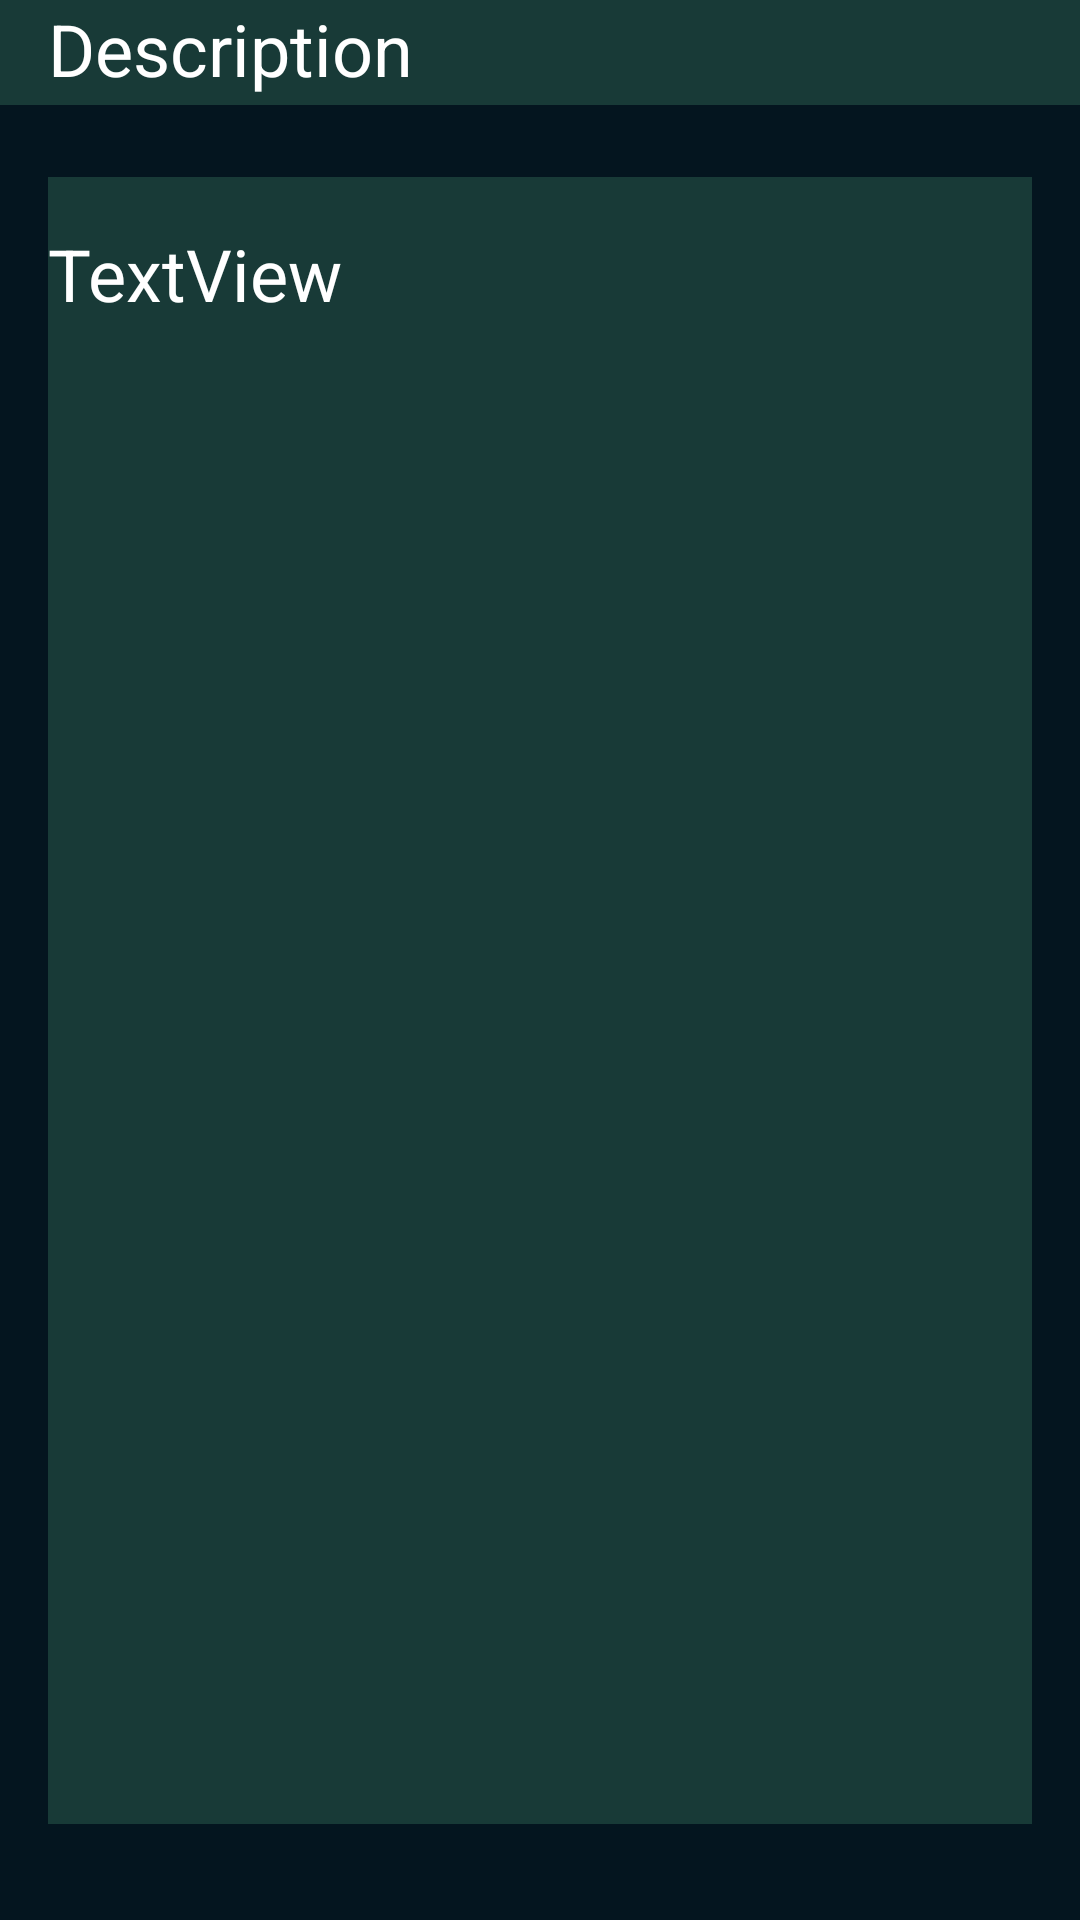

Reconstruct the res/layout file that produces this screen, plus the resources it refers to.
<!-- AndroidManifest.xml: application theme Theme.Catlas -->
<!-- res/layout/fr_description.xml -->
<?xml version="1.0" encoding="utf-8"?>
<androidx.constraintlayout.widget.ConstraintLayout xmlns:android="http://schemas.android.com/apk/res/android"
    xmlns:app="http://schemas.android.com/apk/res-auto"
    android:layout_width="match_parent"
    android:layout_height="match_parent"
    android:background="@color/background"
    android:scrollbarThumbVertical="@android:drawable/status_bar_item_background"
    android:scrollbarTrackVertical="@android:drawable/status_bar_item_background"
    android:scrollbars="vertical"
    android:verticalScrollbarPosition="right"
    app:layout_constraintBottom_toBottomOf="parent"
    app:layout_constraintEnd_toEndOf="parent"
    app:layout_constraintStart_toStartOf="parent"
    app:layout_constraintTop_toTopOf="parent">

    <ImageView
        android:id="@+id/iv_description_header"
        android:layout_width="match_parent"
        android:layout_height="35dp"
        app:layout_constraintBottom_toBottomOf="parent"
        app:layout_constraintEnd_toEndOf="parent"
        app:layout_constraintStart_toStartOf="parent"
        app:layout_constraintTop_toTopOf="parent"
        app:layout_constraintVertical_bias="0.0"
        app:srcCompat="@drawable/header" />

    <TextView
        android:id="@+id/tv_description_header"
        android:layout_width="0dp"
        android:layout_height="wrap_content"
        android:layout_marginStart="16dp"
        android:layout_marginBottom="8dp"
        android:text="Description"
        android:textColor="@color/white"
        android:textSize="24sp"
        app:layout_constraintBottom_toBottomOf="@+id/iv_map_header"
        app:layout_constraintEnd_toEndOf="parent"
        app:layout_constraintHorizontal_bias="0.0"
        app:layout_constraintStart_toStartOf="parent"
        app:layout_constraintTop_toTopOf="parent" />

    <ImageView
        android:id="@+id/iv_description_text_background"
        android:layout_width="match_parent"
        android:layout_height="0dp"
        android:layout_marginStart="16dp"
        android:layout_marginTop="24dp"
        android:layout_marginEnd="16dp"
        android:layout_marginBottom="32dp"
        app:layout_constraintBottom_toBottomOf="parent"
        app:layout_constraintEnd_toEndOf="parent"
        app:layout_constraintStart_toStartOf="parent"
        app:layout_constraintTop_toBottomOf="@+id/iv_description_header"
        app:srcCompat="@drawable/header" />

    <TextView
        android:id="@+id/tv_description_text"
        android:layout_width="0dp"
        android:layout_height="0dp"
        android:layout_marginTop="16dp"
        android:scrollbarAlwaysDrawVerticalTrack="true"
        android:scrollbarStyle="insideInset"
        android:scrollbarThumbVertical="@drawable/scroll"
        android:scrollbars="vertical"
        android:text="TextView"
        android:textColor="@color/white"
        android:textSize="24sp"
        android:verticalScrollbarPosition="right"
        app:layout_constraintBottom_toBottomOf="@+id/iv_description_text_background"
        app:layout_constraintEnd_toEndOf="@+id/iv_description_text_background"
        app:layout_constraintStart_toStartOf="@+id/iv_description_text_background"
        app:layout_constraintTop_toTopOf="@+id/iv_description_text_background" />
</androidx.constraintlayout.widget.ConstraintLayout>
<!-- resources referenced by this layout -->
<resources>
  <color name="background">#04151F</color>
  <color name="white">#FFFFFFFF</color>
  <!-- drawable header (drawable) -->
  <?xml version="1.0" encoding="utf-8"?>
  <shape android:shape="rectangle" xmlns:android="http://schemas.android.com/apk/res/android">
      <solid android:color="@color/main"/>
      <size android:height="10dp" />
  </shape>
  <!-- drawable scroll (drawable) -->
  <?xml version="1.0" encoding="utf-8"?>
  <shape xmlns:android="http://schemas.android.com/apk/res/android"
      android:shape="rectangle">
      <solid android:color="@color/foreground" />
  </shape>
  <style name="Theme.Catlas" parent="Theme.MaterialComponents.DayNight.NoActionBar">
          
          <item name="colorPrimary">@color/main</item>
          <item name="colorPrimaryVariant">@color/black</item>
          <item name="colorOnPrimary">@color/white</item>
          
          <item name="colorSecondary">@color/teal_200</item>
          <item name="colorSecondaryVariant">@color/teal_700</item>
          <item name="colorOnSecondary">@color/black</item>
          
          <item name="android:statusBarColor" tools:targetApi="l">?attr/colorPrimaryVariant</item>
          
      </style>
  <color name="main">#183A37</color>
  <color name="black">#FF000000</color>
  <color name="teal_200">#FF03DAC5</color>
  <color name="teal_700">#FF018786</color>
</resources>
